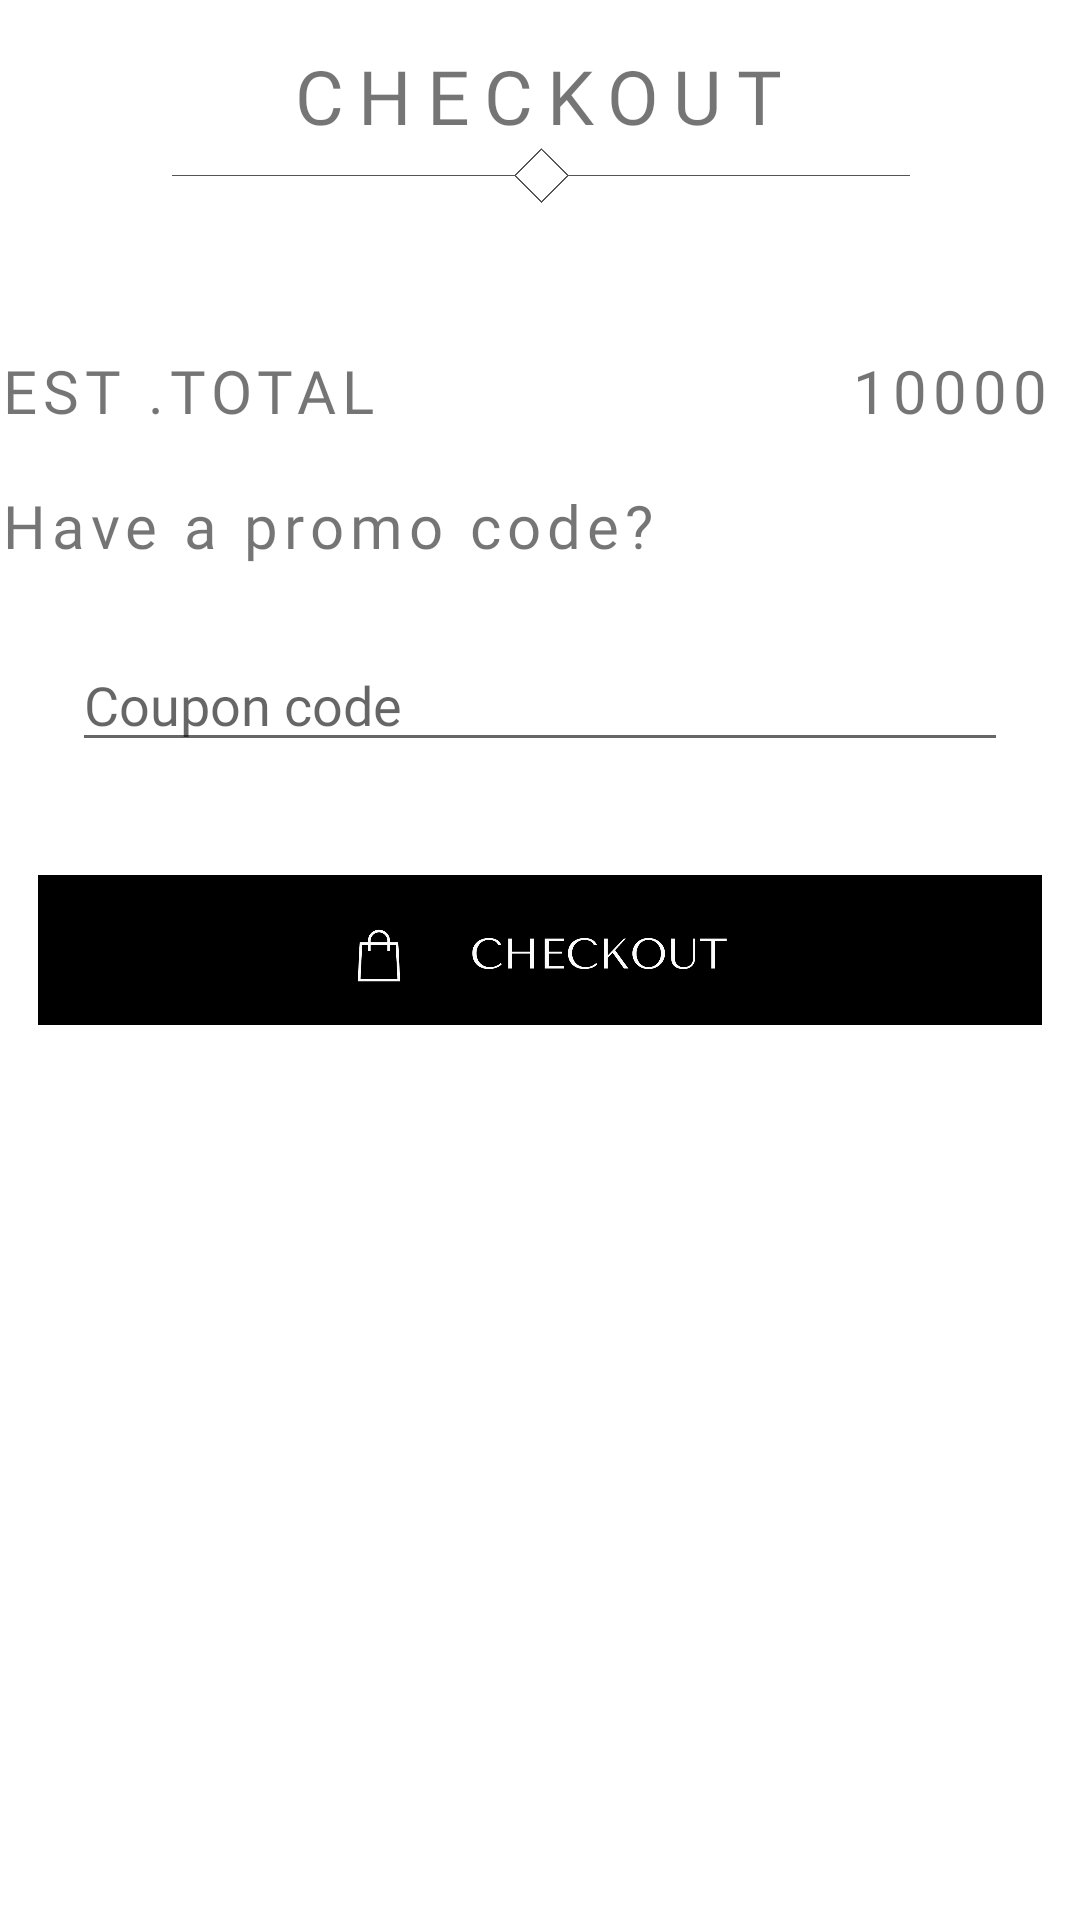

Write the Android layout XML for this screen, with the resource values it uses.
<!-- AndroidManifest.xml: application theme Theme.Ecommerce -->
<!-- res/layout/fragment_cart.xml -->
<?xml version="1.0" encoding="utf-8"?>
<androidx.core.widget.NestedScrollView
    xmlns:android="http://schemas.android.com/apk/res/android"
    xmlns:app="http://schemas.android.com/apk/res-auto"
    xmlns:tools="http://schemas.android.com/tools"
    android:layout_width="match_parent"
    android:layout_height="wrap_content">

    <androidx.constraintlayout.widget.ConstraintLayout

        android:layout_width="match_parent"
        android:layout_height="match_parent">


        <TextView
            android:id="@+id/textView9"
            android:layout_width="wrap_content"
            android:layout_height="wrap_content"
            android:fontFamily="@font/tenor_sans"
            android:letterSpacing="0.19"
            android:text="CheckOut"
            android:textAllCaps="true"
            android:layout_marginTop="15dp"
            android:textSize="25sp"
            app:layout_constraintEnd_toEndOf="parent"
            app:layout_constraintHorizontal_bias="0.497"
            app:layout_constraintStart_toStartOf="parent"
            app:layout_constraintTop_toTopOf="parent" />


        <androidx.recyclerview.widget.RecyclerView
            android:id="@+id/cartRecycler"
            android:layout_width="match_parent"
            android:layout_height="wrap_content"
            android:layout_marginTop="8dp"
            android:orientation="vertical"

            app:layoutManager="androidx.recyclerview.widget.LinearLayoutManager"
            app:layout_constraintEnd_toEndOf="parent"
            app:layout_constraintHorizontal_bias="0.0"
            app:layout_constraintStart_toStartOf="parent"
            app:layout_constraintTop_toBottomOf="@+id/imageView11" />


    <ImageView
            android:id="@+id/imageView11"
            android:layout_width="248dp"

            android:layout_height="20dp"
            android:src="@drawable/dash"
            app:layout_constraintEnd_toEndOf="@+id/textView9"
            app:layout_constraintStart_toStartOf="@+id/textView9"
            app:layout_constraintTop_toBottomOf="@+id/textView9" />


        <ImageView
            android:id="@+id/imageView13"
            android:layout_width="0dp"
            android:layout_height="50dp"
            android:layout_marginTop="148dp"
            app:layout_constraintBottom_toBottomOf="parent"
            app:layout_constraintEnd_toEndOf="parent"
            app:layout_constraintHorizontal_bias="0.0"
            app:layout_constraintStart_toStartOf="parent"
            app:layout_constraintTop_toBottomOf="@+id/est"
            app:srcCompat="@drawable/checkout" />

        <TextView
            android:id="@+id/est"
            android:layout_width="wrap_content"
            android:layout_height="wrap_content"
            android:layout_marginTop="40dp"
            android:fontFamily="@font/tenor_sans"
            android:letterSpacing="0.1"
            android:text="EST .TOTAL"
            android:textAllCaps="true"

            android:textSize="20sp"
            app:layout_constraintStart_toStartOf="parent"
            app:layout_constraintTop_toBottomOf="@+id/cartRecycler" />


        <TextView
            android:id="@+id/total"
            android:layout_width="wrap_content"
            android:layout_height="wrap_content"
            android:layout_marginTop="40dp"
            android:layout_marginEnd="10dp"
            android:fontFamily="@font/tenor_sans"

            android:letterSpacing="0.1"
            android:text="10000"
            android:textAllCaps="true"
            android:textSize="20sp"
            app:layout_constraintEnd_toEndOf="parent"
            app:layout_constraintTop_toBottomOf="@+id/cartRecycler" />

        <TextView
            android:id="@+id/textView21"
            android:layout_width="wrap_content"
            android:layout_height="wrap_content"
            android:layout_marginTop="18dp"
            android:fontFamily="@font/tenor_sans"
            android:letterSpacing="0.1"
            android:text="Have a promo code?"
            android:textSize="20sp"
            app:layout_constraintStart_toStartOf="parent"
            app:layout_constraintTop_toBottomOf="@+id/est" />

        <EditText
            android:id="@+id/coupon"
            android:layout_width="0dp"
            android:layout_height="wrap_content"
            android:layout_marginStart="24dp"
            android:layout_marginTop="24dp"
            android:layout_marginEnd="24dp"
            android:ems="10"
            android:fontFamily="@font/tenor_sans"
            android:hint="Coupon code"
            android:inputType="textPersonName"
            app:layout_constraintEnd_toEndOf="parent"
            app:layout_constraintHorizontal_bias="0.0"
            app:layout_constraintStart_toStartOf="parent"
            app:layout_constraintTop_toBottomOf="@+id/textView21" />


    </androidx.constraintlayout.widget.ConstraintLayout>

</androidx.core.widget.NestedScrollView>
<!-- resources referenced by this layout -->
<resources>
  <!-- drawable checkout: png bitmap (drawable, 19718 bytes) -->
  <!-- drawable dash: png bitmap (drawable, 19043 bytes) -->
  <style name="Theme.Ecommerce" parent="Theme.MaterialComponents.DayNight.NoActionBar">
          
          <item name="colorPrimary">@color/purple_500</item>
          <item name="colorPrimaryVariant">@color/purple_700</item>
          <item name="colorOnPrimary">@color/white</item>
          
          <item name="colorSecondary">@color/teal_200</item>
          <item name="colorSecondaryVariant">@color/teal_700</item>
          <item name="colorOnSecondary">@color/black</item>
          
          <item name="android:statusBarColor">#45C853</item>
          
      </style>
  <!-- not gathered from this repository: default colours our renderer supplied (Android Studio template values) -->
  <color name="purple_500">#FF6200EE</color>
  <color name="purple_700">#FF3700B3</color>
  <color name="teal_200">#FF03DAC5</color>
  <color name="teal_700">#FF018786</color>
  <color name="black">#FF000000</color>
  <color name="white">#FFFFFFFF</color>
</resources>
